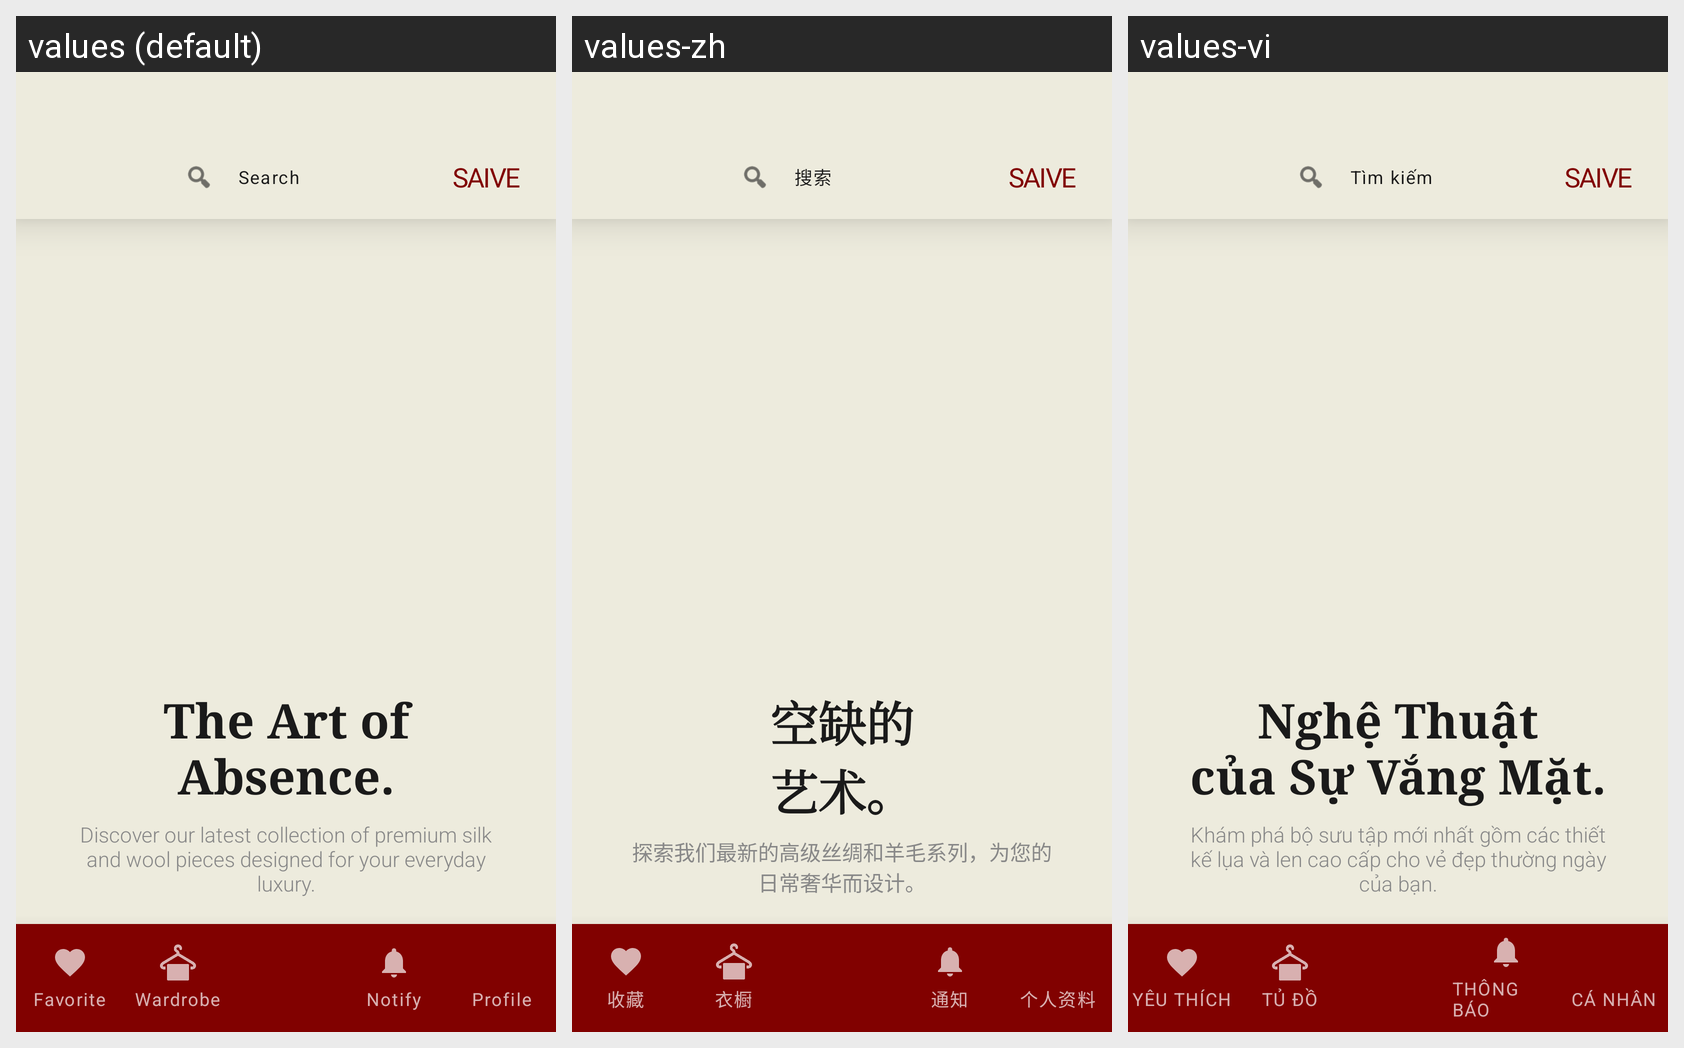

This grid shows one Android layout under several languages. Give, for every string resource on the screen, its name, the default text and each shown locale's text.
Android screen res/layout/activity_collection_detail.xml rendered under 3 locales, left to right: values (default), values-zh, values-vi. Device: Nexus 5 (rendered at 1080×1920; each locale shown at half size, 540×960, under a caption strip naming it); theme Theme.Saive.
Strings drawn on this screen, with the default value and each locale's value (text and hints the layout hard-codes, and strings that could not be matched under every locale, appear in the picture but are not listed):

nav_search
  values: Search
  values-zh: 搜索
  values-vi: Tìm kiếm

app_name_caps
  values: SAIVE
  values-zh: SAIVE
  values-vi: SAIVE

col_monochrome_headline
  values: The Art of
      Absence.
  values-zh: 空缺的
      艺术。
  values-vi: Nghệ Thuật
      của Sự Vắng Mặt.

col_subheadline_default
  values: Discover our latest collection of premium silk and wool pieces designed for your everyday luxury.
  values-zh: 探索我们最新的高级丝绸和羊毛系列，为您的日常奢华而设计。
  values-vi: Khám phá bộ sưu tập mới nhất gồm các thiết kế lụa và len cao cấp cho vẻ đẹp thường ngày của bạn.

nav_favorite
  values: Favorite
  values-zh: 收藏
  values-vi: YÊU THÍCH

nav_wardrobe
  values: Wardrobe
  values-zh: 衣橱
  values-vi: TỦ ĐỒ

nav_notify
  values: Notify
  values-zh: 通知
  values-vi: THÔNG BÁO

nav_profile
  values: Profile
  values-zh: 个人资料
  values-vi: CÁ NHÂN
